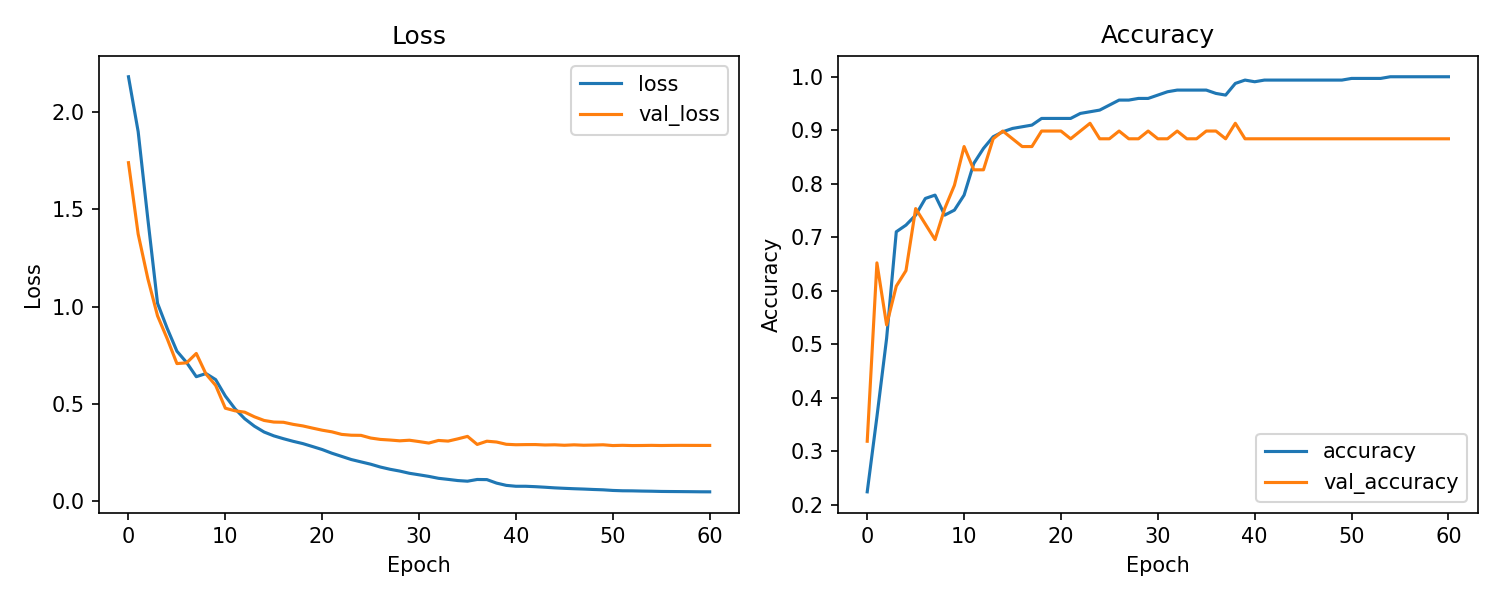

Source data for this figure (header and first rows):
accuracy, loss, val_accuracy, val_loss, learning_rate
0.2243, 2.181, 0.3188, 1.74, 0.001
0.3645, 1.899, 0.6522, 1.373, 0.001
0.5109, 1.45, 0.5362, 1.144, 0.001
0.7103, 1.017, 0.6087, 0.9528, 0.001
0.7227, 0.8881, 0.6377, 0.835, 0.001
0.7414, 0.7712, 0.7536, 0.7075, 0.001
0.7726, 0.7131, 0.7246, 0.7113, 0.001
0.7788, 0.6402, 0.6957, 0.7595, 0.001
0.7414, 0.6563, 0.7536, 0.6539, 0.001
0.7508, 0.6252, 0.7971, 0.5954, 0.001
0.7788, 0.5407, 0.8696, 0.4782, 0.001
0.838, 0.4752, 0.8261, 0.4649, 0.001
0.866, 0.424, 0.8261, 0.4578, 0.001
0.8879, 0.3858, 0.8841, 0.4341, 0.001
0.8972, 0.3559, 0.8986, 0.4153, 0.001
0.9034, 0.3362, 0.8841, 0.4071, 0.001
0.9065, 0.3215, 0.8696, 0.4059, 0.001
0.9097, 0.3082, 0.8696, 0.3953, 0.001
0.9221, 0.2964, 0.8986, 0.3872, 0.001
0.9221, 0.2813, 0.8986, 0.376, 0.001
0.9221, 0.2658, 0.8986, 0.3652, 0.001
0.9221, 0.247, 0.8841, 0.3568, 0.001
0.9315, 0.2308, 0.8986, 0.3438, 0.001
0.9346, 0.2145, 0.913, 0.3395, 0.001
0.9377, 0.2025, 0.8841, 0.3388, 0.001
0.947, 0.1906, 0.8841, 0.325, 0.001
0.9564, 0.176, 0.8986, 0.3179, 0.001
0.9564, 0.1645, 0.8841, 0.3148, 0.001
0.9595, 0.1553, 0.8841, 0.3107, 0.001
0.9595, 0.1439, 0.8986, 0.3137, 0.001
0.9657, 0.1361, 0.8841, 0.3067, 0.001
0.972, 0.128, 0.8841, 0.2991, 0.001
0.9751, 0.1181, 0.8986, 0.3125, 0.001
0.9751, 0.1126, 0.8841, 0.3093, 0.001
0.9751, 0.1065, 0.8841, 0.3208, 0.001
0.9751, 0.1033, 0.8986, 0.3335, 0.001
0.9688, 0.1121, 0.8986, 0.2921, 0.0005
0.9657, 0.1114, 0.8841, 0.3087, 0.0005
0.9875, 0.09341, 0.913, 0.3045, 0.0005
0.9938, 0.08181, 0.8841, 0.2929, 0.0005
0.9907, 0.07719, 0.8841, 0.2905, 0.0005
0.9938, 0.0772, 0.8841, 0.2913, 0.0005
0.9938, 0.07509, 0.8841, 0.2915, 0.0005
0.9938, 0.07222, 0.8841, 0.2893, 0.0005
0.9938, 0.069, 0.8841, 0.2902, 0.0005
0.9938, 0.06663, 0.8841, 0.2878, 0.0005
0.9938, 0.06455, 0.8841, 0.2901, 0.0005
0.9938, 0.06282, 0.8841, 0.288, 0.0005
0.9938, 0.06069, 0.8841, 0.289, 0.0005
0.9938, 0.05892, 0.8841, 0.2903, 0.0005
0.9969, 0.05573, 0.8841, 0.2863, 0.00025
0.9969, 0.05404, 0.8841, 0.2876, 0.00025
0.9969, 0.05362, 0.8841, 0.2864, 0.00025
0.9969, 0.0525, 0.8841, 0.2867, 0.00025
1.0, 0.05176, 0.8841, 0.2873, 0.00025
1.0, 0.05062, 0.8841, 0.2866, 0.000125
1.0, 0.05014, 0.8841, 0.2871, 0.000125
1.0, 0.04977, 0.8841, 0.2874, 0.000125
1.0, 0.04935, 0.8841, 0.2872, 0.000125
1.0, 0.04883, 0.8841, 0.287, 6.25000029685907e-05
... 1 more rows
